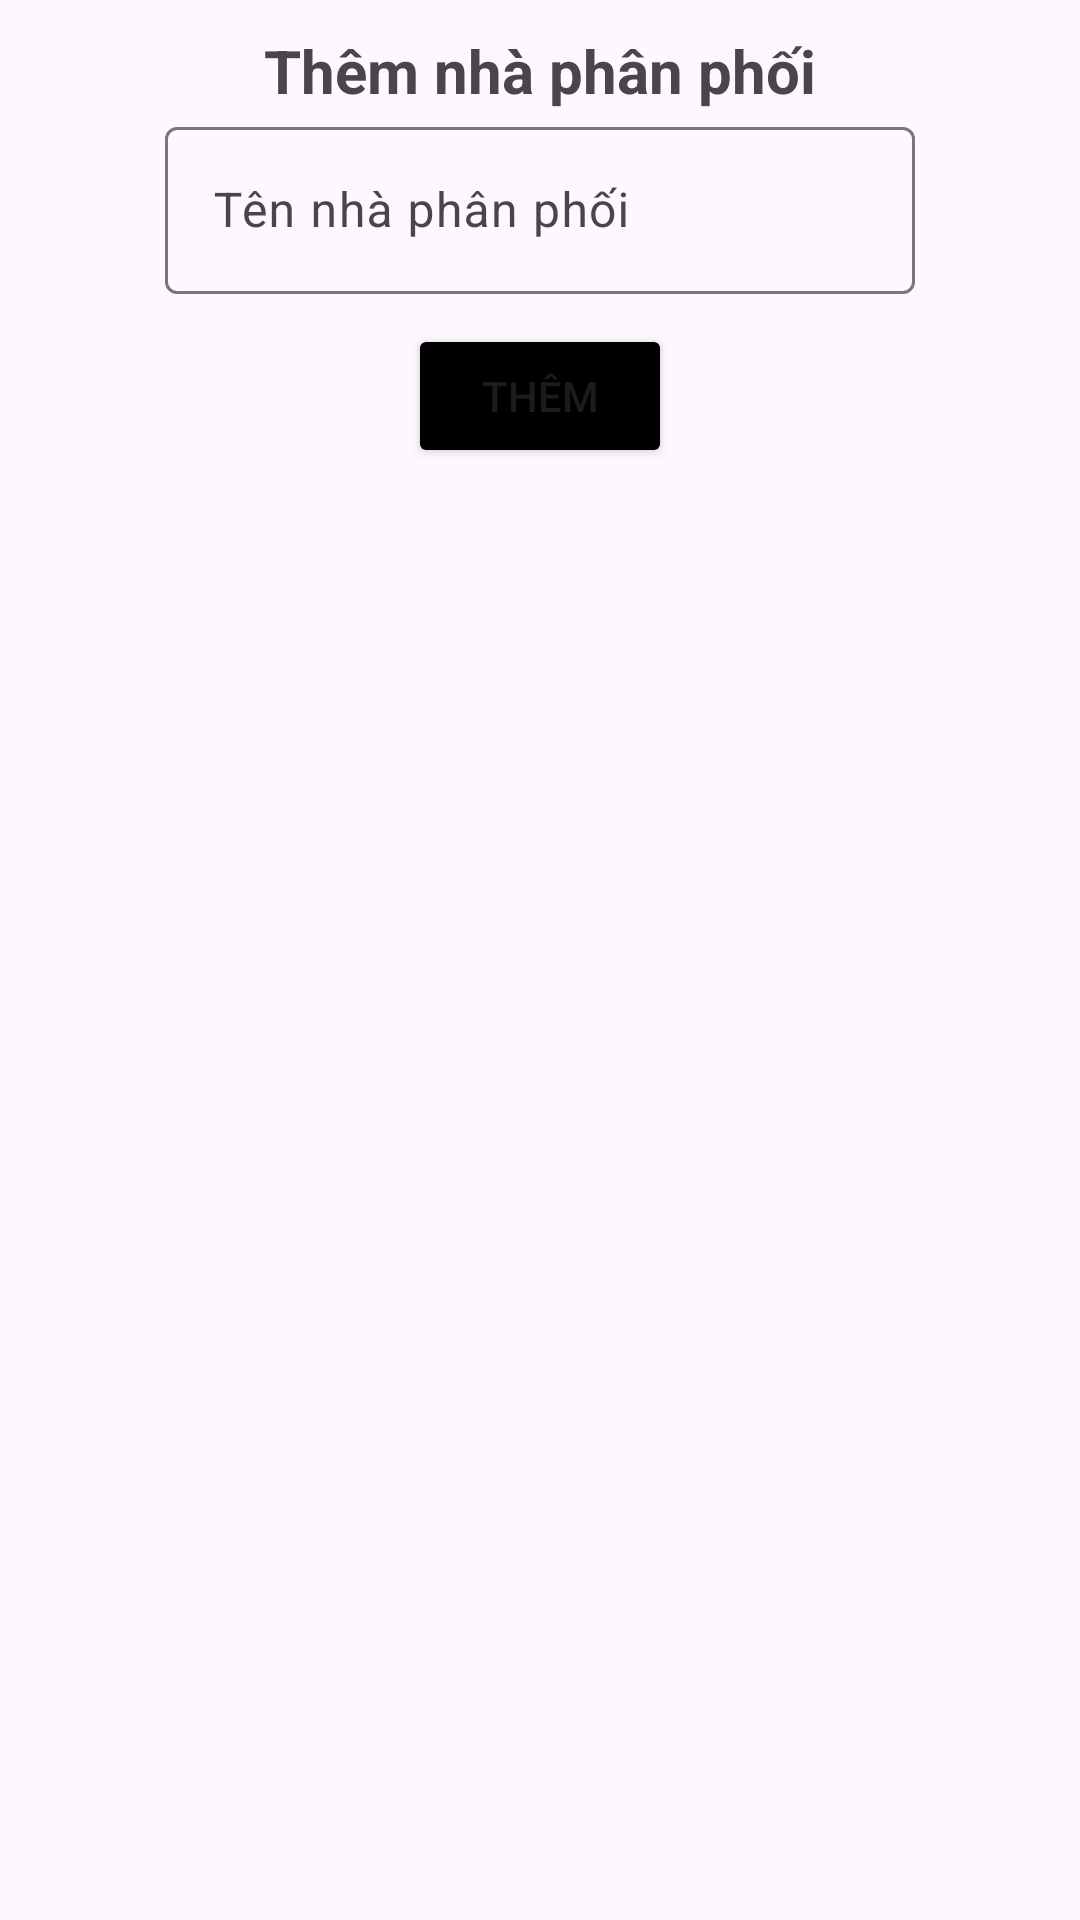

This screen was rendered from an Android layout file. Write that file and the resources it references.
<!-- AndroidManifest.xml: application theme Theme.Lab_5_PH36760 -->
<!-- res/layout/dialog_add.xml -->
<?xml version="1.0" encoding="utf-8"?>
<LinearLayout xmlns:android="http://schemas.android.com/apk/res/android"
    xmlns:app="http://schemas.android.com/apk/res-auto"
    android:layout_width="wrap_content"
    android:layout_height="wrap_content"
    android:orientation="vertical"
    android:padding="10dp">


        <LinearLayout
            android:layout_width="match_parent"
            android:layout_height="match_parent"
            android:gravity="center_horizontal"
            android:orientation="vertical">

            <TextView
                android:layout_width="match_parent"
                android:layout_height="wrap_content"
                android:gravity="center"
                android:text="Thêm nhà phân phối"
                android:textSize="20dp"
                android:textStyle="bold" />

            <com.google.android.material.textfield.TextInputLayout
                android:layout_width="250dp"
                android:layout_height="wrap_content">

                <com.google.android.material.textfield.TextInputEditText
                    android:id="@+id/edt_name"
                    android:layout_width="match_parent"
                    android:layout_height="wrap_content"
                    android:hint="Tên nhà phân phối" />
            </com.google.android.material.textfield.TextInputLayout>

            <Button
                android:layout_width="wrap_content"
                android:layout_height="wrap_content"
                android:text="Thêm"
                android:id="@+id/btn_add_dialog"
                android:backgroundTint="@color/black"
                android:layout_marginTop="10dp"
                />
        </LinearLayout>
</LinearLayout>
<!-- resources referenced by this layout -->
<resources>
  <style name="Theme.Lab_5_PH36760" parent="Base.Theme.Lab_5_PH36760" />
  <style name="Base.Theme.Lab_5_PH36760" parent="Theme.Material3.DayNight.NoActionBar">
          
          
      </style>
  <!-- not gathered from this repository: default colours our renderer supplied (Android Studio template values) -->
  <color name="black">#FF000000</color>
</resources>
